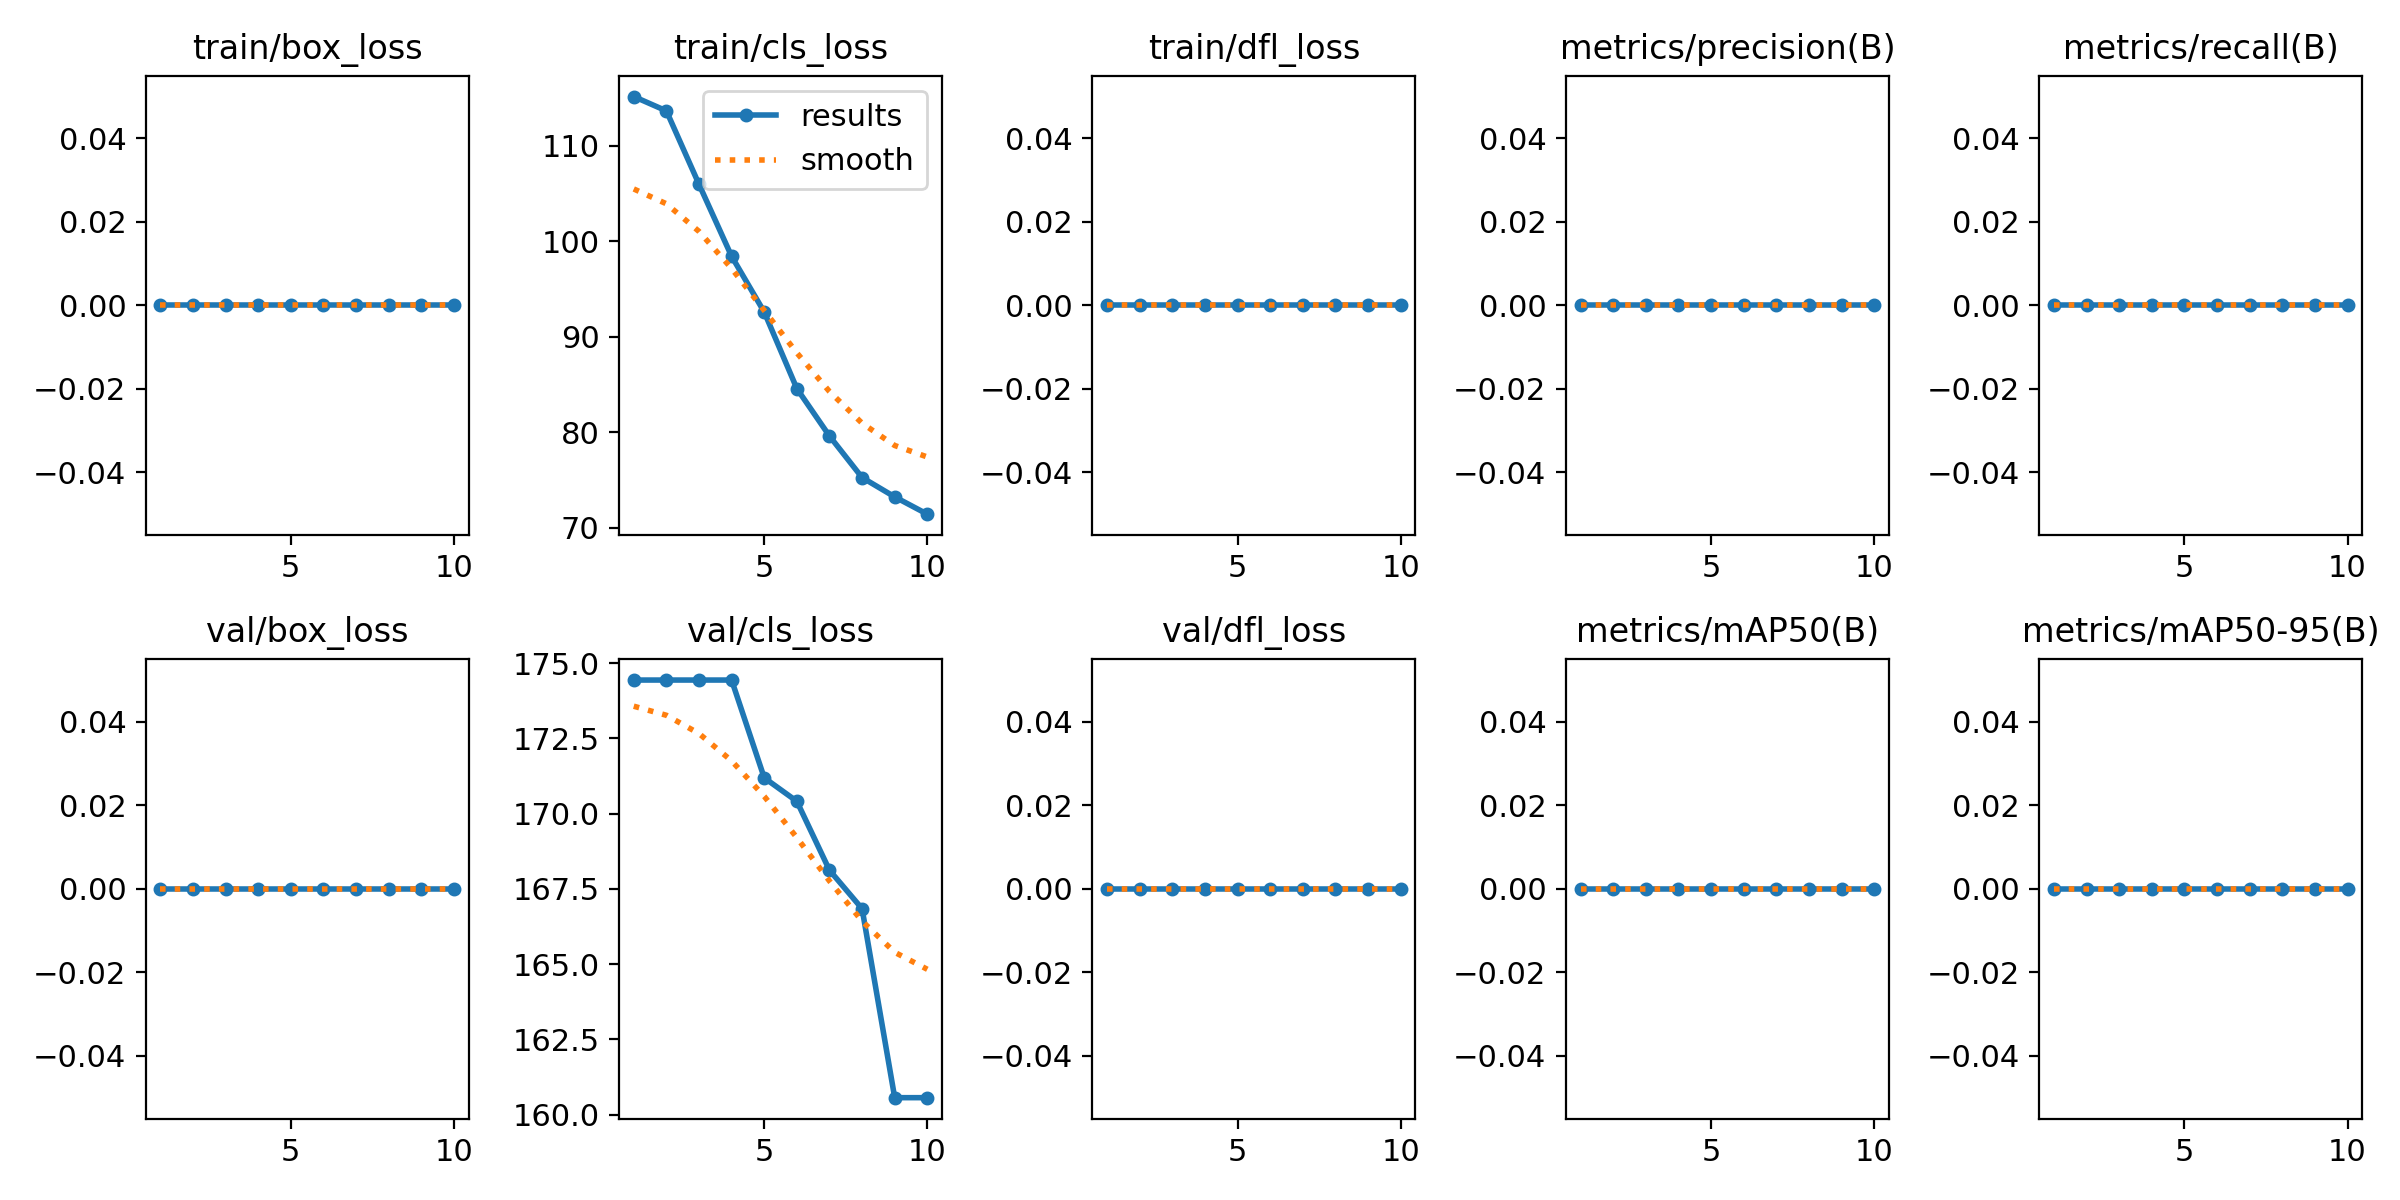

Source data for this figure (header and first rows):
epoch, train/box_loss, train/cls_loss, train/dfl_loss, metrics/precision(B), metrics/recall(B), metrics/mAP50(B), metrics/mAP50-95(B), val/box_loss, val/cls_loss, val/dfl_loss, lr/pg0, lr/pg1, lr/pg2
1, 0, 115.2, 0, 0, 0, 0, 0, 0, 174.4, 0, 8e-05, 8e-05, 8e-05
2, 0, 113.7, 0, 0, 0, 0, 0, 0, 174.4, 0, 0.0001622, 0.0001622, 0.0001622
3, 0, 106, 0, 0, 0, 0, 0, 0, 174.4, 0, 0.0002246, 0.0002246, 0.0002246
4, 0, 98.42, 0, 0, 0, 0, 0, 0, 174.4, 0, 0.0002671, 0.0002671, 0.0002671
5, 0, 92.59, 0, 0, 0, 0, 0, 0, 171.2, 0, 0.0002899, 0.0002899, 0.0002899
6, 0, 84.57, 0, 0, 0, 0, 0, 0, 170.4, 0, 0.0002929, 0.0002929, 0.0002929
7, 0, 79.61, 0, 0, 0, 0, 0, 0, 168.1, 0, 0.0002761, 0.0002761, 0.0002761
8, 0, 75.26, 0, 0, 0, 0, 0, 0, 166.8, 0, 0.0002395, 0.0002395, 0.0002395
9, 0, 73.23, 0, 0, 0, 0, 0, 0, 160.6, 0, 0.000183, 0.000183, 0.000183
10, 0, 71.42, 0, 0, 0, 0, 0, 0, 160.6, 0, 0.0001068, 0.0001068, 0.0001068
